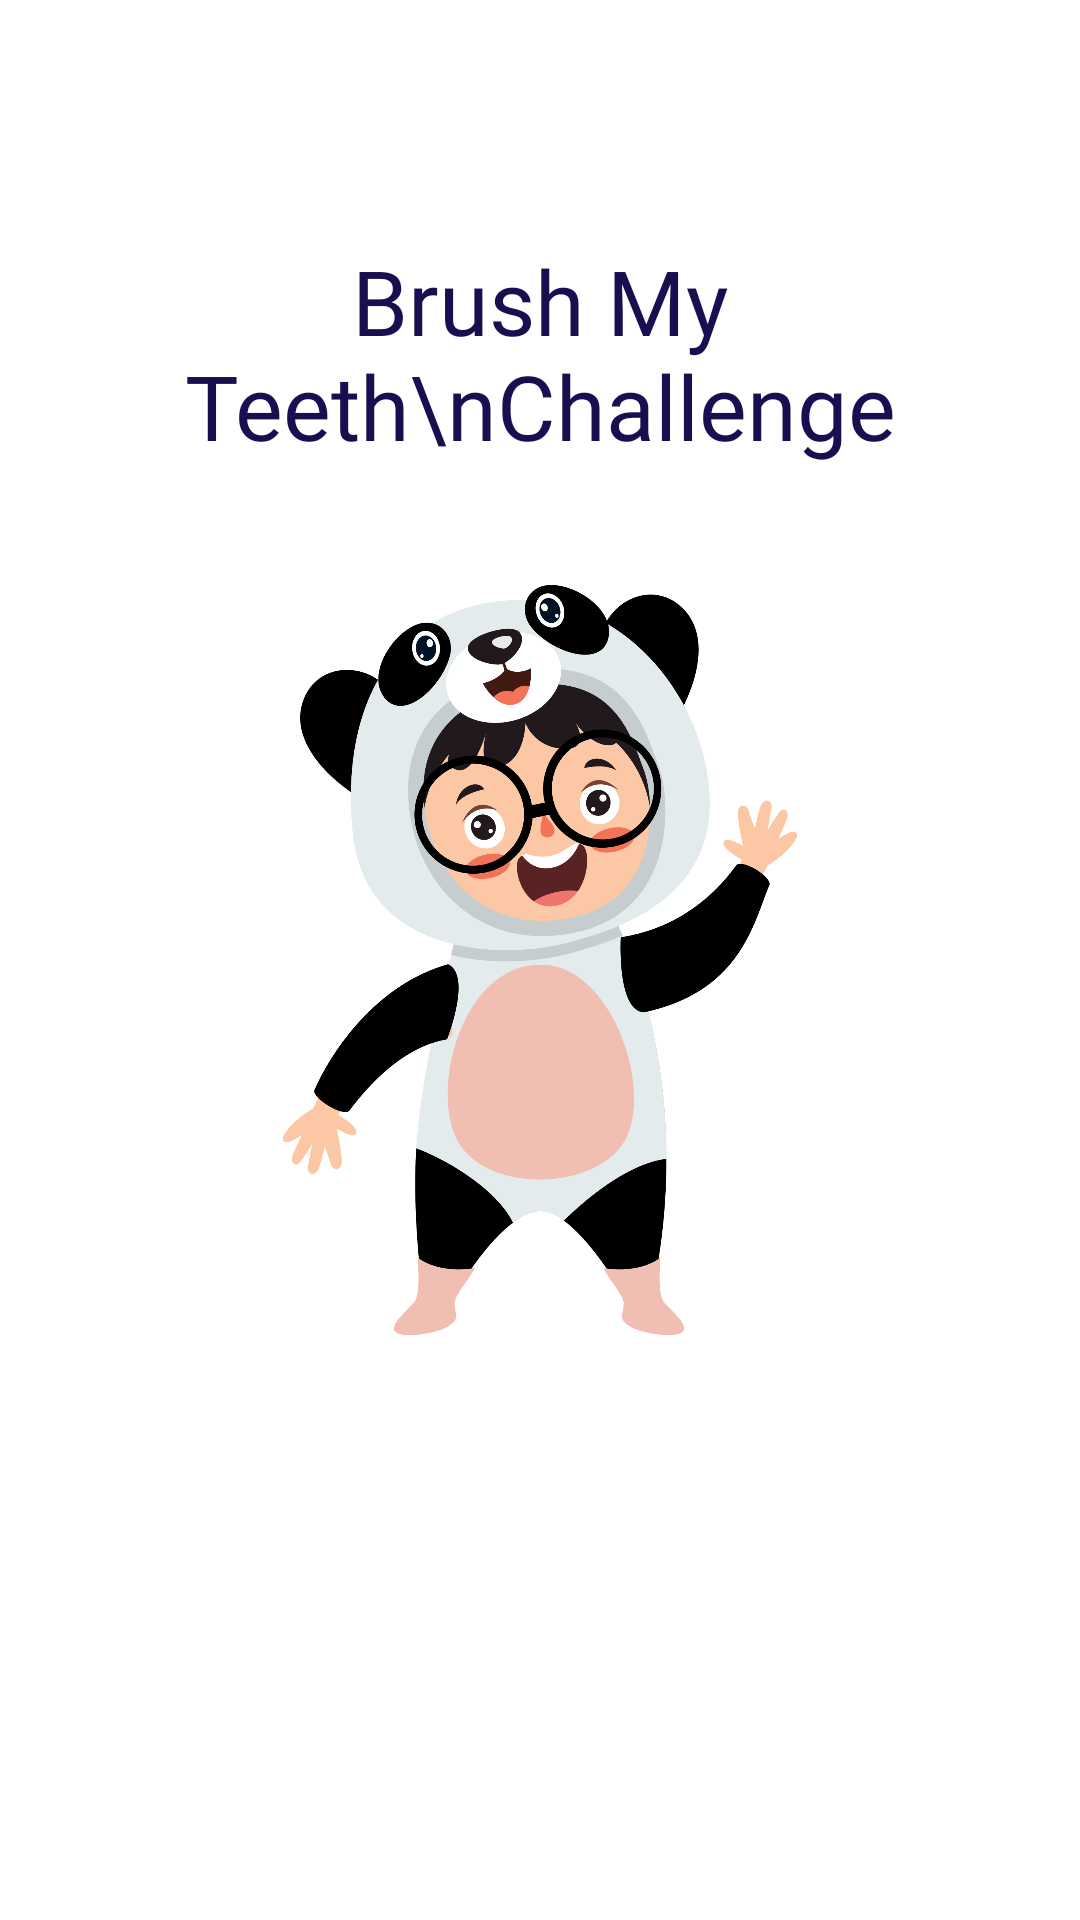

Layout XML and referenced resources for this Android screen:
<!-- AndroidManifest.xml: application theme Theme.BrushMyTeethChallange -->
<!-- res/layout/activity_splash_screen.xml -->
<?xml version="1.0" encoding="utf-8"?>
<RelativeLayout xmlns:android="http://schemas.android.com/apk/res/android"
    xmlns:app="http://schemas.android.com/apk/res-auto"
    xmlns:tools="http://schemas.android.com/tools"
    android:layout_width="match_parent"
    android:layout_height="match_parent"
    android:padding="20dp"
    android:background="@color/lightYellow"
    tools:context=".activities.SplashScreenActivity">

    <TextView
        android:layout_width="wrap_content"
        android:layout_height="wrap_content"
        android:layout_marginTop="60dp"
        android:fontFamily="@font/nunito_black"
        android:text="Brush My Teeth\nChallenge"
        android:gravity="center"
        android:textColor="@color/textPrimary"
        android:textSize="30sp"
        android:layout_centerHorizontal="true"/>
    <ImageView
        android:id="@+id/imgLogo"
        android:layout_width="250dp"
        android:layout_height="250dp"
        android:layout_centerHorizontal="true"
        android:layout_centerVertical="true"
        android:src="@drawable/logoapp"
        android:transitionName="example_transition"/>

</RelativeLayout>
<!-- resources referenced by this layout -->
<resources>
  <color name="lightYellow">#FFF</color>
  <color name="textPrimary">#190E4F</color>
  <!-- drawable logoapp: png bitmap (drawable, 158395 bytes) -->
  <style name="Theme.BrushMyTeethChallange" parent="Theme.MaterialComponents.DayNight.NoActionBar">
          
          <item name="colorPrimary">@color/purpleButton</item>
          <item name="colorPrimaryVariant">@color/purpleLightButton</item>
          <item name="colorOnPrimary">@color/white</item>
          
          <item name="colorSecondary">@color/textPrimary</item>
          <item name="colorSecondaryVariant">@color/purpleLightButton</item>
          <item name="colorOnSecondary">@color/text</item>
          
          <item name="android:statusBarColor" tools:targetApi="l">?attr/colorPrimaryVariant</item>
          
          <item name="android:windowAnimationStyle">@style/CustomActivityAnimation</item>
          <item name="android:forceDarkAllowed" tools:targetApi="q">false</item>
      </style>
  <color name="purpleButton">#8661C1</color>
  <color name="purpleLightButton">#A074E7</color>
  <color name="white">#FFFFFFFF</color>
  <color name="text">#190E4F</color>
  <style name="CustomActivityAnimation" parent="@android:style/Animation.Activity">
          <item name="android:activityOpenEnterAnimation">@anim/from_right</item>
          <item name="android:activityOpenExitAnimation">@anim/to_left</item>
          <item name="android:activityCloseEnterAnimation">@anim/from_left</item>
          <item name="android:activityCloseExitAnimation">@anim/to_right</item>
      </style>
</resources>
